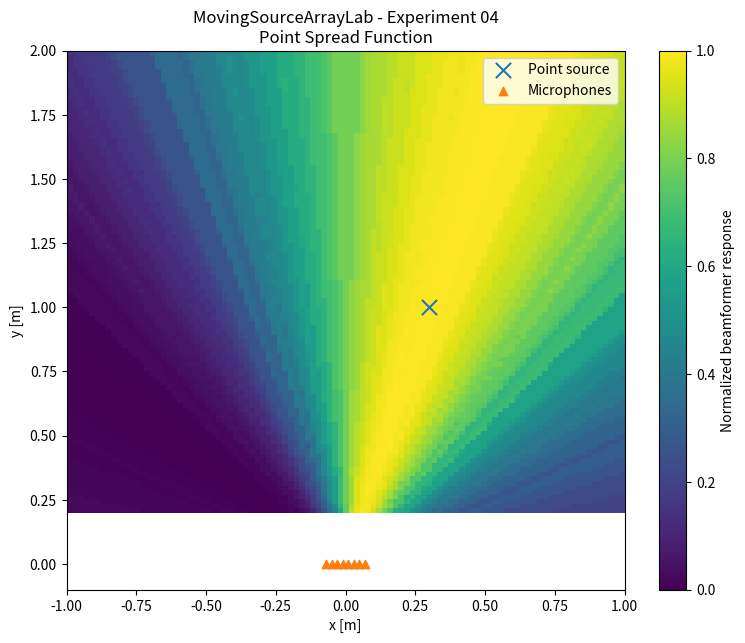
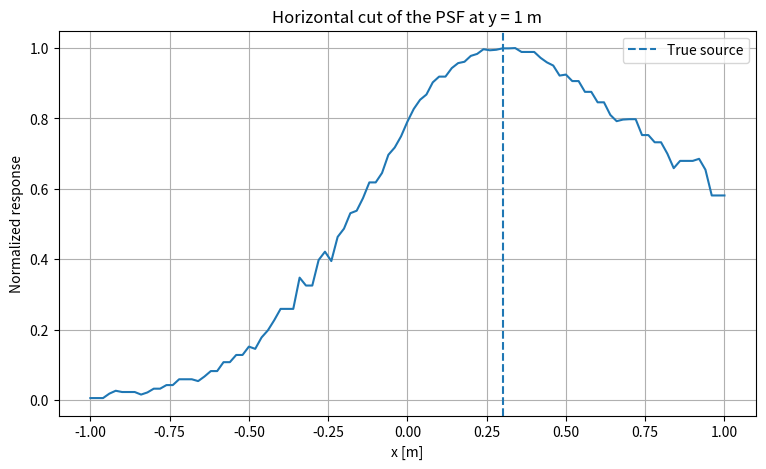

Python code for these plots, in order:
# 04) POINT SPREAD FUNCTION

# Capire perchè una sorgente puntiforme non appare come un punto nella beam map
# Mettiamo sorgente al centro e osserviamo la risposta dell'array

import numpy as np
import matplotlib.pyplot as plt

# FIXED PARAMETERES
c = 343.0
f0 = 2000.0
fs = 48000
duration = 0.02

# MICROPHONE ARRAY
M = 8
d = 0.05

mic_x = (np.arange(M) - (M - 1)/2) * duration
mic_y = np.zeros(M)

# POINT SOURCE
source_x = 0.30
source_y = 1.0

# TIME AXIS
N = int(duration*fs)
t = np.arange(N)/fs

# TRUE SOURCE --> MICROPHONE DELAYS
distances = np.sqrt((source_x - mic_x)**2 + (source_y - mic_y)**2)
arrival_times = distances/c
relative_delays = arrival_times - np.min(arrival_times)

# MICROPHONE SIGNALS
mic_signals = np.zeros((M, N))

for m in range(M):
    tau = relative_delays[m]
    mic_signals[m] = np.sin(2 * np.pi * f0 * (t - tau))

# SCANNING GRID
x_scan = np.linspace(-1.0, 1.0, 101)
y_scan = np.linspace(0.2, 2.0, 101)

beam_map = np.zeros((len(x_scan), len(y_scan)))

# DELAY AND SUM BEAMFORMING
for iy, y in enumerate(y_scan):
    for ix, x in enumerate(x_scan):
        # expected distances if source were at (x, y)
        scan_distances = np.sqrt((x - mic_x)**2+ (y - mic_y)**2)

        # expected propagation times
        scan_times = scan_distances/c

        # expected relative delays
        scan_delays = (scan_times - np.min(scan_times))

        # Convert delays to samples
        delay_samples = np.round(scan_delays*fs).astype(int)

        # Align microphone signals
        aligned_signals = []

        for m in range(M):
            shift = delay_samples[m]

            if shift == 0:
                aligned = mic_signals[m]
            else:
                aligned = mic_signals[m, shift:]

            aligned_signals.append(aligned)

        # Some length for every signal
        min_length = min(len(signal) for signal in aligned_signals)
        aligned_signals = np.array([signal[:min_length] for signal in aligned_signals])

        # Delay and sum
        beamformed_signal = np.sum(aligned_signals, axis = 0)

        # Beamforming power
        beam_map[iy, ix] = np.mean(beamformed_signal**2)

# NORMALIZE PSF
psf = beam_map/np.max(beam_map)

# POSITION OF MAXIMUM
max_index = np.unravel_index(np.argmax(psf), psf.shape)

estimated_y = y_scan[max_index[0]]
estimated_x = x_scan[max_index[1]]

print("True source:")
print(source_x, source_y)

print()

print("PSF maximum:")
print(estimated_x, estimated_y)

# PLOT PSF

plt.figure(figsize=(9, 7))

plt.imshow(
    psf,
    extent=[
        x_scan[0],
        x_scan[-1],
        y_scan[0],
        y_scan[-1]
    ],
    origin="lower",
    aspect="auto",
    vmin=0,
    vmax=1
)

plt.colorbar(
    label="Normalized beamformer response"
)

plt.scatter(
    source_x,
    source_y,
    marker="x",
    s=120,
    label="Point source"
)

plt.scatter(
    mic_x,
    mic_y,
    marker="^",
    label="Microphones"
)

plt.xlabel("x [m]")
plt.ylabel("y [m]")

plt.title(
    "MovingSourceArrayLab - Experiment 04\n"
    "Point Spread Function"
)

plt.legend()

plt.show()

# PLOT
# HORIZONTAL CUT THROUGH THE SOURCE

source_y_index = np.argmin(
    np.abs(y_scan - source_y)
)

horizontal_psf = psf[
    source_y_index,
    :
]

plt.figure(figsize=(9, 5))

plt.plot(
    x_scan,
    horizontal_psf
)

plt.axvline(
    source_x,
    linestyle="--",
    label="True source"
)

plt.xlabel("x [m]")
plt.ylabel("Normalized response")

plt.title(
    "Horizontal cut of the PSF at y = 1 m"
)

plt.grid()
plt.legend()

plt.show()
